2-way image classification set "splits" from GitHub (Varshapandey-8757/Kidney_stone_Detection_system); label vocabulary: normal, stone.

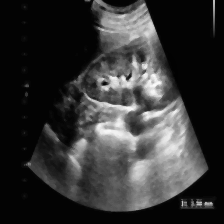
Label: stone

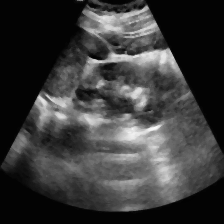
Label: normal

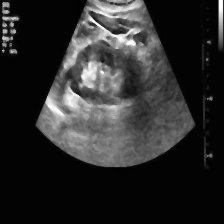
Label: stone

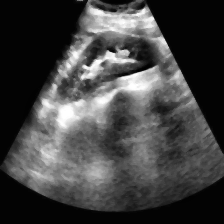
Label: normal

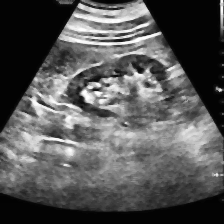
Label: stone

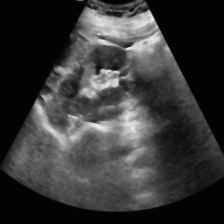
Label: normal
